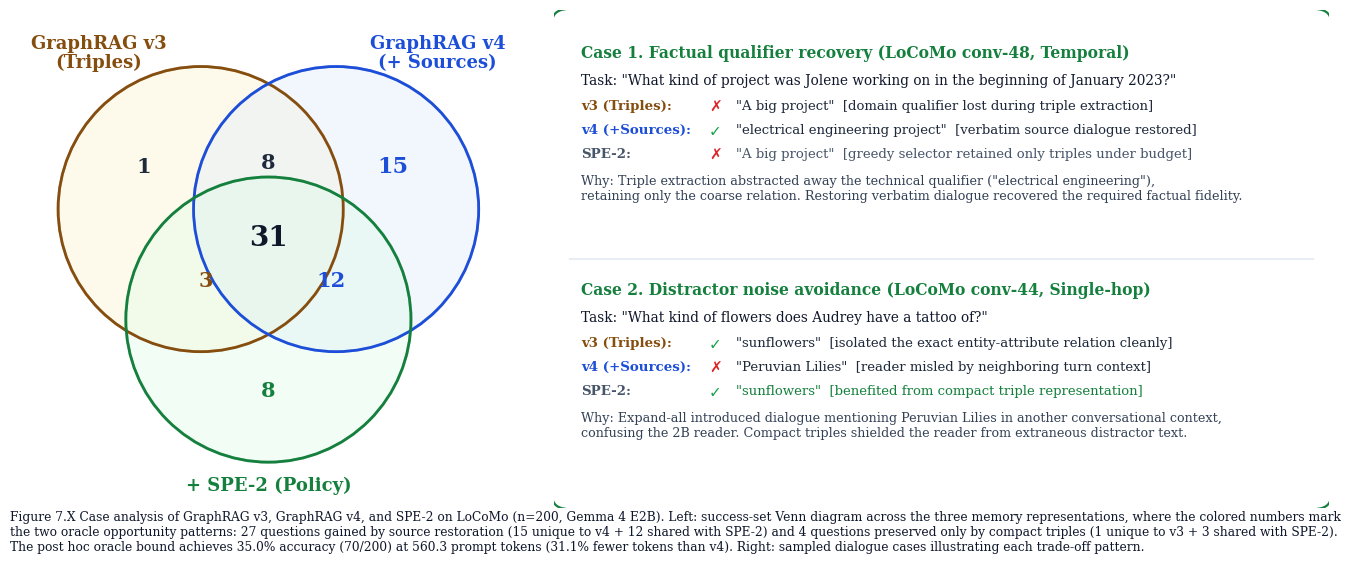

Python code for this plot:
#!/usr/bin/env python3
"""Generate publication-grade Venn diagram and case analysis visual for the SPE Oracle Story.
Matches the layout, typography, and styling of top-tier academic systems/NLP papers (e.g. OSDI/NeurIPS/ACL).
Outputs both PDF and high-res PNG to results/thesis_visuals/.
"""

from pathlib import Path
import matplotlib.pyplot as plt
import matplotlib.patches as patches

def create_spe_oracle_visual(output_dir="results/thesis_visuals"):
    out_path = Path(output_dir)
    out_path.mkdir(parents=True, exist_ok=True)

    # Set font to clean system serif/sans
    plt.rcParams.update({
        "font.family": "serif",
        "font.serif": ["DejaVu Serif", "Times New Roman", "Liberation Serif"],
        "figure.dpi": 300,
        "savefig.dpi": 300,
    })

    # Total figure size: 13.6 in wide x 5.8 in high
    fig = plt.figure(figsize=(13.6, 5.8), facecolor="white")

    # Layout: Left = Venn (width=0.38), Right = Case Card (width=0.57)
    # Give ample margin at the bottom for clean spacing
    ax_venn = fig.add_axes([0.01, 0.08, 0.38, 0.86])
    ax_venn.set_aspect("equal")
    ax_venn.axis("off")
    ax_venn.set_xlim(-1.45, 1.45)
    ax_venn.set_ylim(-1.35, 1.35)

    ax_case = fig.add_axes([0.41, 0.08, 0.57, 0.86])
    ax_case.axis("off")
    ax_case.set_xlim(0, 1)
    ax_case.set_ylim(0, 1)

    # --- LEFT PANEL: VENN DIAGRAM ---
    r = 0.80
    c_v3 = (-0.38, 0.28)      # Top-Left: GraphRAG v3
    c_v4 = (0.38, 0.28)       # Top-Right: GraphRAG v4
    c_spe = (0.00, -0.34)     # Bottom: SPE-2

    # Palettes matching thesis visual identity
    col_v3 = "#854D0E"    # Deep Amber / Brown
    col_v4 = "#1D4ED8"    # Royal Blue
    col_spe = "#15803D"   # Deep Forest Green

    # Soft transparent fills
    circ_v3 = patches.Circle(c_v3, r, edgecolor=col_v3, facecolor="#FEF3C7", alpha=0.35, linewidth=2.0, zorder=1)
    circ_v4 = patches.Circle(c_v4, r, edgecolor=col_v4, facecolor="#DBEAFE", alpha=0.35, linewidth=2.0, zorder=1)
    circ_spe = patches.Circle(c_spe, r, edgecolor=col_spe, facecolor="#DCFCE7", alpha=0.35, linewidth=2.0, zorder=1)

    ax_venn.add_patch(circ_v3)
    ax_venn.add_patch(circ_v4)
    ax_venn.add_patch(circ_spe)

    # Clean borders redraw
    ax_venn.add_patch(patches.Circle(c_v3, r, edgecolor=col_v3, facecolor="none", linewidth=2.0, zorder=2))
    ax_venn.add_patch(patches.Circle(c_v4, r, edgecolor=col_v4, facecolor="none", linewidth=2.0, zorder=2))
    ax_venn.add_patch(patches.Circle(c_spe, r, edgecolor=col_spe, facecolor="none", linewidth=2.0, zorder=2))

    # Set Labels outside circles
    ax_venn.text(-0.95, 1.05, "GraphRAG v3\n(Triples)", color=col_v3, fontsize=13, fontweight="bold",
                 ha="center", va="bottom", linespacing=1.1)
    ax_venn.text(0.95, 1.05, "GraphRAG v4\n(+ Sources)", color=col_v4, fontsize=13, fontweight="bold",
                 ha="center", va="bottom", linespacing=1.1)
    ax_venn.text(0.00, -1.22, "+ SPE-2 (Policy)", color=col_spe, fontsize=13, fontweight="bold",
                 ha="center", va="top")

    # Overlap Numbers (200 LoCoMo questions, Gemma 4 E2B)
    # v3 only
    ax_venn.text(-0.70, 0.52, "1", fontsize=15, fontweight="bold", color="#1E293B", ha="center", va="center")
    # v4 only (15 source restoration wins missed by SPE)
    ax_venn.text(0.70, 0.52, "15", fontsize=16, fontweight="bold", color=col_v4, ha="center", va="center")
    # SPE only (8 wins from larger triple budget B=370)
    ax_venn.text(0.00, -0.74, "8", fontsize=15, fontweight="bold", color=col_spe, ha="center", va="center")
    # v3 & v4 only
    ax_venn.text(0.00, 0.54, "8", fontsize=15, fontweight="bold", color="#1E293B", ha="center", va="center")
    # v3 & SPE only (3 compact triple wins preserved)
    ax_venn.text(-0.35, -0.12, "3", fontsize=15, fontweight="bold", color=col_v3, ha="center", va="center")
    # v4 & SPE only (12 source expansion wins captured by SPE)
    ax_venn.text(0.35, -0.12, "12", fontsize=15, fontweight="bold", color=col_v4, ha="center", va="center")
    # All three (31 common successes)
    ax_venn.text(0.00, 0.12, "31", fontsize=20, fontweight="bold", color="#0F172A", ha="center", va="center")

    # --- RIGHT PANEL: CASE STUDY CARD ---
    # Outer white rounded card with green outline (matching uploaded style)
    box_rect = patches.FancyBboxPatch(
        (0.01, 0.01), 0.98, 0.98,
        boxstyle="round,pad=0.012,rounding_size=0.025",
        edgecolor="#15803D",
        facecolor="#FFFFFF",
        linewidth=1.6,
        zorder=1
    )
    ax_case.add_patch(box_rect)

    # Column alignment coordinates
    col_lbl = 0.035
    col_sym = 0.200
    col_txt = 0.235

    # ================= CASE 1 =================
    y = 0.93
    ax_case.text(col_lbl, y, "Case 1. Factual qualifier recovery (LoCoMo conv-48, Temporal)",
                 fontsize=11.2, fontweight="bold", color="#15803D", va="top")
    
    y -= 0.058
    ax_case.text(col_lbl, y, 'Task: "What kind of project was Jolene working on in the beginning of January 2023?"',
                 fontsize=9.8, color="#0F172A", va="top")

    y -= 0.052
    ax_case.text(col_lbl, y, 'v3 (Triples):', fontsize=9.6, fontweight="bold", color="#854D0E", va="top")
    ax_case.text(col_sym, y, '✗', fontsize=11, fontweight="bold", color="#DC2626", fontfamily="DejaVu Sans", va="top")
    ax_case.text(col_txt, y, '"A big project"  [domain qualifier lost during triple extraction]',
                 fontsize=9.5, color="#1E293B", va="top")

    y -= 0.048
    ax_case.text(col_lbl, y, 'v4 (+Sources):', fontsize=9.6, fontweight="bold", color="#1D4ED8", va="top")
    ax_case.text(col_sym, y, '✓', fontsize=11, fontweight="bold", color="#16A34A", fontfamily="DejaVu Sans", va="top")
    ax_case.text(col_txt, y, '"electrical engineering project"  [verbatim source dialogue restored]',
                 fontsize=9.5, color="#1E293B", va="top")

    y -= 0.048
    ax_case.text(col_lbl, y, 'SPE-2:', fontsize=9.6, fontweight="bold", color="#475569", va="top")
    ax_case.text(col_sym, y, '✗', fontsize=11, fontweight="bold", color="#DC2626", fontfamily="DejaVu Sans", va="top")
    ax_case.text(col_txt, y, '"A big project"  [greedy selector retained only triples under budget]',
                 fontsize=9.5, color="#475569", va="top")

    y -= 0.055
    why_1 = (
        'Why: Triple extraction abstracted away the technical qualifier ("electrical engineering"),\n'
        'retaining only the coarse relation. Restoring verbatim dialogue recovered the required factual fidelity.'
    )
    ax_case.text(col_lbl, y, why_1, fontsize=9.2, color="#334155", va="top", linespacing=1.2)

    # Dividing line
    line_y = 0.50
    line = patches.ConnectionPatch(
        (0.02, line_y), (0.98, line_y),
        coordsA="data", coordsB="data",
        axesA=ax_case, axesB=ax_case,
        color="#E2E8F0", linewidth=1.1, linestyle="-"
    )
    ax_case.add_patch(line)

    # ================= CASE 2 =================
    y = line_y - 0.045
    ax_case.text(col_lbl, y, "Case 2. Distractor noise avoidance (LoCoMo conv-44, Single-hop)",
                 fontsize=11.2, fontweight="bold", color="#15803D", va="top")

    y -= 0.058
    ax_case.text(col_lbl, y, 'Task: "What kind of flowers does Audrey have a tattoo of?"',
                 fontsize=9.8, color="#0F172A", va="top")

    y -= 0.052
    ax_case.text(col_lbl, y, 'v3 (Triples):', fontsize=9.6, fontweight="bold", color="#854D0E", va="top")
    ax_case.text(col_sym, y, '✓', fontsize=11, fontweight="bold", color="#16A34A", fontfamily="DejaVu Sans", va="top")
    ax_case.text(col_txt, y, '"sunflowers"  [isolated the exact entity-attribute relation cleanly]',
                 fontsize=9.5, color="#1E293B", va="top")

    y -= 0.048
    ax_case.text(col_lbl, y, 'v4 (+Sources):', fontsize=9.6, fontweight="bold", color="#1D4ED8", va="top")
    ax_case.text(col_sym, y, '✗', fontsize=11, fontweight="bold", color="#DC2626", fontfamily="DejaVu Sans", va="top")
    ax_case.text(col_txt, y, '"Peruvian Lilies"  [reader misled by neighboring turn context]',
                 fontsize=9.5, color="#1E293B", va="top")

    y -= 0.048
    ax_case.text(col_lbl, y, 'SPE-2:', fontsize=9.6, fontweight="bold", color="#475569", va="top")
    ax_case.text(col_sym, y, '✓', fontsize=11, fontweight="bold", color="#16A34A", fontfamily="DejaVu Sans", va="top")
    ax_case.text(col_txt, y, '"sunflowers"  [benefited from compact triple representation]',
                 fontsize=9.5, color="#15803D", va="top")

    y -= 0.055
    why_2 = (
        'Why: Expand-all introduced dialogue mentioning Peruvian Lilies in another conversational context,\n'
        'confusing the 2B reader. Compact triples shielded the reader from extraneous distractor text.'
    )
    ax_case.text(col_lbl, y, why_2, fontsize=9.2, color="#334155", va="top", linespacing=1.2)

    # Save versions: with and without caption
    # 1. Main visual for LaTeX \caption{} use
    pdf_path = out_path / "fig_spe_oracle_case_analysis.pdf"
    png_path = out_path / "fig_spe_oracle_case_analysis.png"
    plt.savefig(pdf_path, bbox_inches="tight")
    plt.savefig(png_path, bbox_inches="tight", dpi=300)
    print(f"Generated clean visual:\n  {pdf_path}\n  {png_path}")

    # 2. Standalone presentation version with caption included at bottom
    fig_caption = (
        "Figure 7.X Case analysis of GraphRAG v3, GraphRAG v4, and SPE-2 on LoCoMo (n=200, Gemma 4 E2B). "
        "Left: success-set Venn diagram across the three memory representations, "
        "where the colored numbers mark the two oracle opportunity patterns: 27 questions gained by source restoration (15 unique to v4 + 12 shared with SPE-2) "
        "and 4 questions preserved only by compact triples (1 unique to v3 + 3 shared with SPE-2). "
        "The post hoc oracle bound achieves 35.0% accuracy (70/200) at 560.3 prompt tokens (31.1% fewer tokens than v4). "
        "Right: sampled dialogue cases illustrating each trade-off pattern."
    )
    fig.text(0.01, 0.01, fig_caption, wrap=True, fontsize=8.8, color="#0F172A", linespacing=1.2)
    pdf_cap_path = out_path / "fig_spe_oracle_case_analysis_captioned.pdf"
    png_cap_path = out_path / "fig_spe_oracle_case_analysis_captioned.png"
    plt.savefig(pdf_cap_path, bbox_inches="tight")
    plt.savefig(png_cap_path, bbox_inches="tight", dpi=300)
    plt.close()
    print(f"Generated captioned visual:\n  {pdf_cap_path}\n  {png_cap_path}")

if __name__ == "__main__":
    create_spe_oracle_visual()
